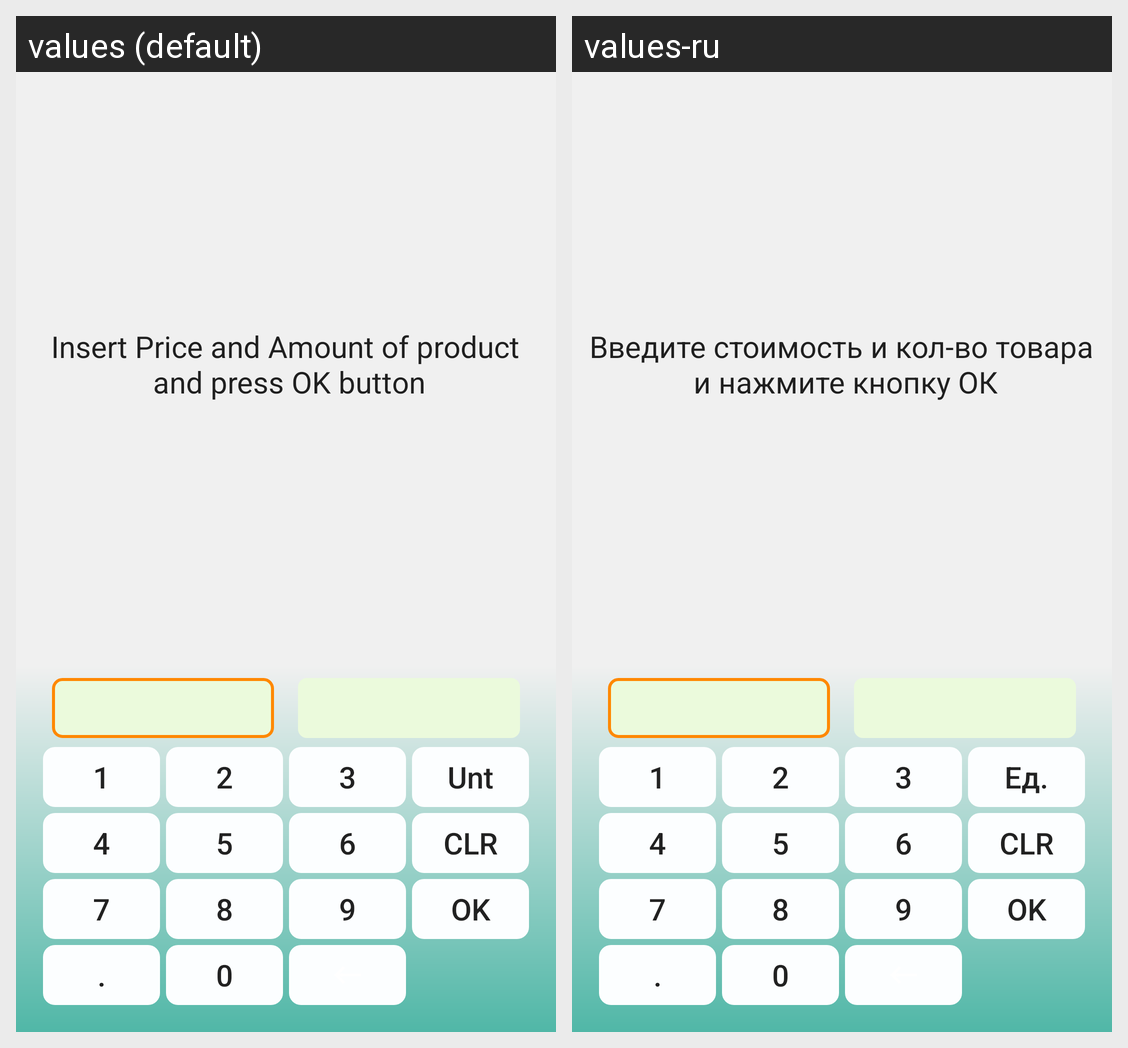

For this localized Android screen grid, give each drawn string resource with its value in every locale shown.
Android screen res/layout/activity_main.xml rendered under 2 locales, left to right: values (default), values-ru. Device: Nexus 5 (rendered at 1080×1920; each locale shown at half size, 540×960, under a caption strip naming it); theme AppTheme.
Strings drawn on this screen, with the default value and each locale's value (text and hints the layout hard-codes, and strings that could not be matched under every locale, appear in the picture but are not listed):

btn_unit_title
  values: Unt
  values-ru: Ед.

hint_main
  values: Insert Price and Amount of product
       and press OK button
  values-ru: Введите стоимость и кол-во товара
       и нажмите кнопку ОК
